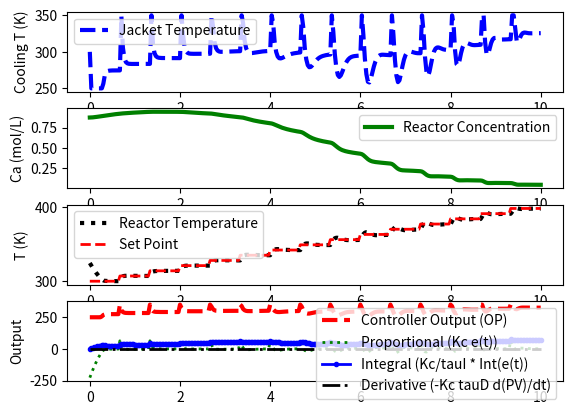

Source code (Python):
import numpy as np
import matplotlib.pyplot as plt
from scipy.integrate import odeint

# from IMC tuning
Kc = 4.61730615181 * 2.0
tauI = 0.913444964569 / 4.0
tauD = 0.0

# define CSTR model
def cstr(x,t,u,Tf,Caf):
    # Inputs (3):
    # Temperature of cooling jacket (K)
    Tc = u
    # Tf = Feed Temperature (K)
    # Caf = Feed Concentration (mol/m^3)

    # States (2):
    # Concentration of A in CSTR (mol/m^3)
    Ca = x[0]
    # Temperature in CSTR (K)
    T = x[1]

    # Parameters:
    # Volumetric Flowrate (m^3/sec)
    q = 100
    # Volume of CSTR (m^3)
    V = 100
    # Density of A-B Mixture (kg/m^3)
    rho = 1000
    # Heat capacity of A-B Mixture (J/kg-K)
    Cp = 0.239
    # Heat of reaction for A->B (J/mol)
    mdelH = 5e4
    # E - Activation energy in the Arrhenius Equation (J/mol)
    # R - Universal Gas Constant = 8.31451 J/mol-K
    EoverR = 8750
    # Pre-exponential factor (1/sec)
    k0 = 7.2e10
    # U - Overall Heat Transfer Coefficient (W/m^2-K)
    # A - Area - this value is specific for the U calculation (m^2)
    UA = 5e4
    # reaction rate
    rA = k0*np.exp(-EoverR/T)*Ca

    # Calculate concentration derivative
    dCadt = q/V*(Caf - Ca) - rA
    # Calculate temperature derivative
    dTdt = q/V*(Tf - T) \
            + mdelH/(rho*Cp)*rA \
            + UA/V/rho/Cp*(Tc-T)
    
    # Return xdot:
    xdot = np.zeros(2)
    xdot[0] = dCadt
    xdot[1] = dTdt
    return xdot

# Steady State Initial Conditions for the States
Ca_ss = 0.87725294608097
T_ss = 324.475443431599
x0 = np.empty(2)
x0[0] = Ca_ss
x0[1] = T_ss

# Steady State Initial Condition
u_ss = 300.0
# Feed Temperature (K)
Tf = 350
# Feed Concentration (mol/m^3)
Caf = 1

# Time Interval (min)
t = np.linspace(0,10,301)

# Store results for plotting
Ca = np.ones(len(t)) * Ca_ss
T = np.ones(len(t)) * T_ss
u = np.ones(len(t)) * u_ss


# storage for recording values
op = np.ones(len(t))*u_ss  # controller output
pv = np.zeros(len(t))  # process variable
e = np.zeros(len(t))   # error
ie = np.zeros(len(t))  # integral of the error
dpv = np.zeros(len(t)) # derivative of the pv
P = np.zeros(len(t))   # proportional
I = np.zeros(len(t))   # integral
D = np.zeros(len(t))   # derivative
sp = np.ones(len(t))*T_ss  # set point

# define a setpoint ramp or steps
for i in range(15):
    sp[i*20:(i+1)*20] = 300 + i*7.0
sp[300]=sp[299]

# Upper and Lower limits on OP
op_hi = 350.0
op_lo = 250.0

pv[0] = T_ss
# loop through time steps    
for i in range(len(t)-1):
    delta_t = t[i+1]-t[i]
    e[i] = sp[i] - pv[i]
    if i >= 1:  # calculate starting on second cycle
        dpv[i] = (pv[i]-pv[i-1])/delta_t
        ie[i] = ie[i-1] + e[i] * delta_t
    P[i] = Kc * e[i]
    I[i] = Kc/tauI * ie[i]
    D[i] = - Kc * tauD * dpv[i]
    op[i] = op[0] + P[i] + I[i] + D[i]
    if op[i] > op_hi:  # check upper limit
        op[i] = op_hi
        ie[i] = ie[i] - e[i] * delta_t # anti-reset windup
    if op[i] < op_lo:  # check lower limit
        op[i] = op_lo
        ie[i] = ie[i] - e[i] * delta_t # anti-reset windup
    ts = [t[i],t[i+1]]
    u[i+1] = op[i]
    y = odeint(cstr,x0,ts,args=(u[i+1],Tf,Caf))
    Ca[i+1] = y[-1][0]
    T[i+1] = y[-1][1]
    x0[0] = Ca[i+1]
    x0[1] = T[i+1]
    pv[i+1] = T[i+1]
op[len(t)-1] = op[len(t)-2]
ie[len(t)-1] = ie[len(t)-2]
P[len(t)-1] = P[len(t)-2]
I[len(t)-1] = I[len(t)-2]
D[len(t)-1] = D[len(t)-2]

# Construct results and save data file
# Column 1 = time
# Column 2 = cooling temperature
# Column 3 = reactor temperature
data = np.vstack((t,u,T)) # vertical stack
data = data.T             # transpose data
np.savetxt('data_doublet.txt',data,delimiter=',')
    
# Plot the results
plt.figure(1)
plt.subplot(4,1,1)
plt.plot(t,u,'b--',linewidth=3)
plt.ylabel('Cooling T (K)')
plt.legend(['Jacket Temperature'],loc='best')

plt.subplot(4,1,2)
plt.plot(t,Ca,'g-',linewidth=3)
plt.ylabel('Ca (mol/L)')
plt.legend(['Reactor Concentration'],loc='best')

plt.subplot(4,1,3)
plt.plot(t,T,'k:',linewidth=3,label='Reactor Temperature')
plt.plot(t,sp,'r--',linewidth=2,label='Set Point')
plt.ylabel('T (K)')
plt.xlabel('Time (min)')
plt.legend(loc='best')

plt.subplot(4,1,4)
plt.plot(t,op,'r--',linewidth=3,label='Controller Output (OP)')
plt.plot(t,P,'g:',linewidth=2,label='Proportional (Kc e(t))')
plt.plot(t,I,'b.-',linewidth=2,label='Integral (Kc/tauI * Int(e(t))')
plt.plot(t,D,'k-.',linewidth=2,label='Derivative (-Kc tauD d(PV)/dt)')
plt.legend(loc='best')
plt.ylabel('Output')

plt.show()
